Run: headless pygame with SDL's dummy video driver; simulated clock (each Clock.tick advances the game by its frame time, no real sleeping); random seed 0; keys injected as events and as key.get_pressed() state; no mouse input.
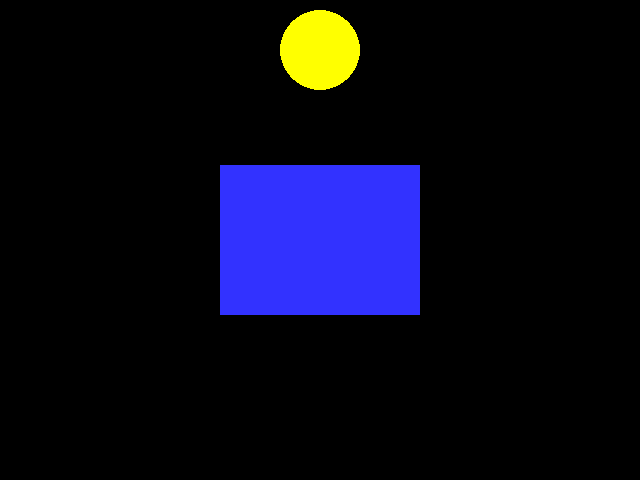
Frame 1 of 4 · flips 1–60 · no input
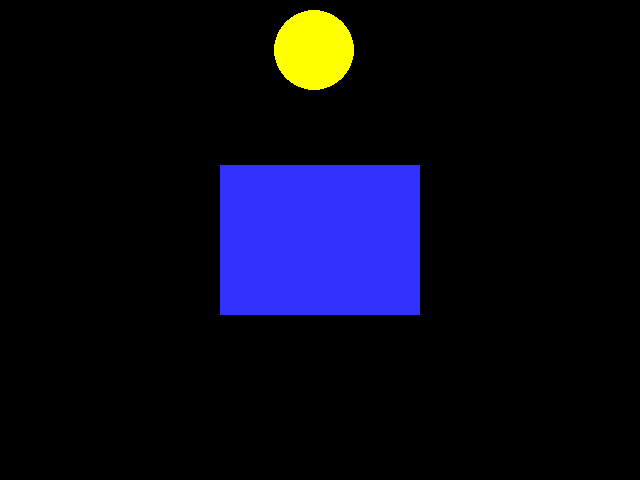
Frame 2 of 4 · flips 61–180 · tapped SPACE, RETURN · held RIGHT (→), D
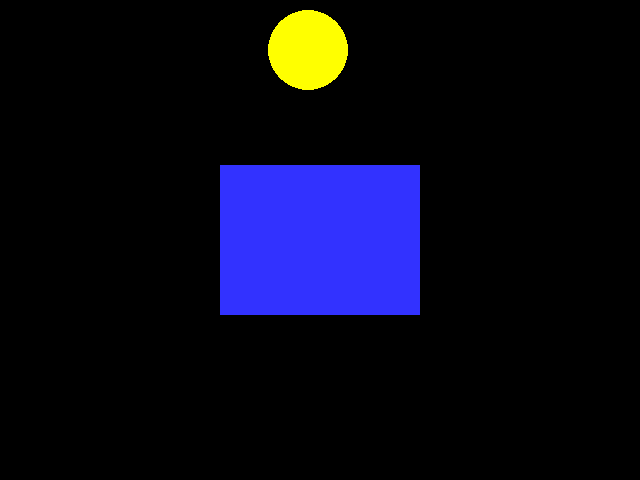
Frame 3 of 4 · flips 181–300 · held DOWN (↓), S
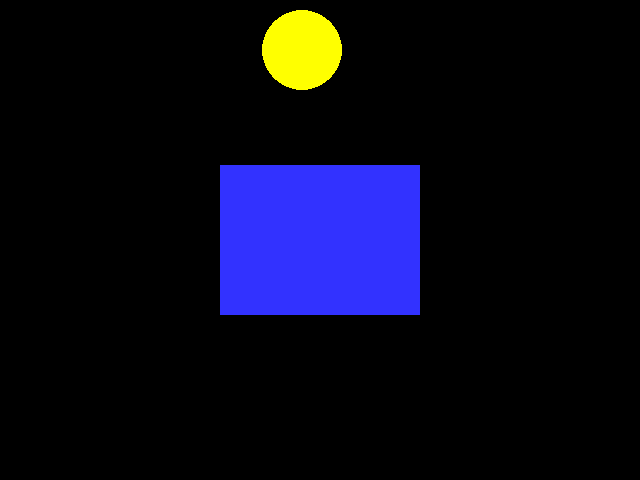
Frame 4 of 4 · flips 301–420 · held LEFT (←), A, UP (↑), W

The pygame program that drew these frames:

import pygame 

# -- Global Constants 

# -- Colours 

BLACK = (0, 0, 0) 
WHITE = (255, 255, 255) 
BLUE = (50, 50, 255) 
YELLOW = (255, 255, 0) 

# -- Initialise PyGame 

pygame.init() 

# -- Blank Screen 

size = (640, 480) 

screen = pygame.display.set_mode(size) 

# -- Title of new window/screen 

pygame.display.set_caption("House") 

# -- Exit game flag set to false 

done = False
# -- Sun starting position

sun_x = -40 
sun_y = 100 

a = 0.000976563
b = -0.625
c = 150

# -- Manages how fast screen refreshes 

clock = pygame.time.Clock() 

### -- Game Loop 

while not done: 

# -- User input and controls 

    for event in pygame.event.get(): 

        if event.type == pygame.QUIT: 

            done = True 

        #End If 

    #Next event 

    # -- Game logic goes after this comment 

    sun_x = sun_x + 5
    sun_x = sun_x + 1
    if sun_x > 680:
        sun_x = -40
    sun_y = int(a * sun_x**2 +b * sun_x + c)

    # -- Screen background is BLACK 

    screen.fill (BLACK) 

    # -- Draw here 

    pygame.draw.rect(screen, BLUE, (220, 165, 200, 150)) 

    pygame.draw.circle(screen, YELLOW, (sun_x, sun_y), 40, 0) 

    # -- flip display to reveal new position of objects 

    pygame.display.flip() 

    # - The clock ticks over 

    clock.tick(60) 

pygame.quit() 
